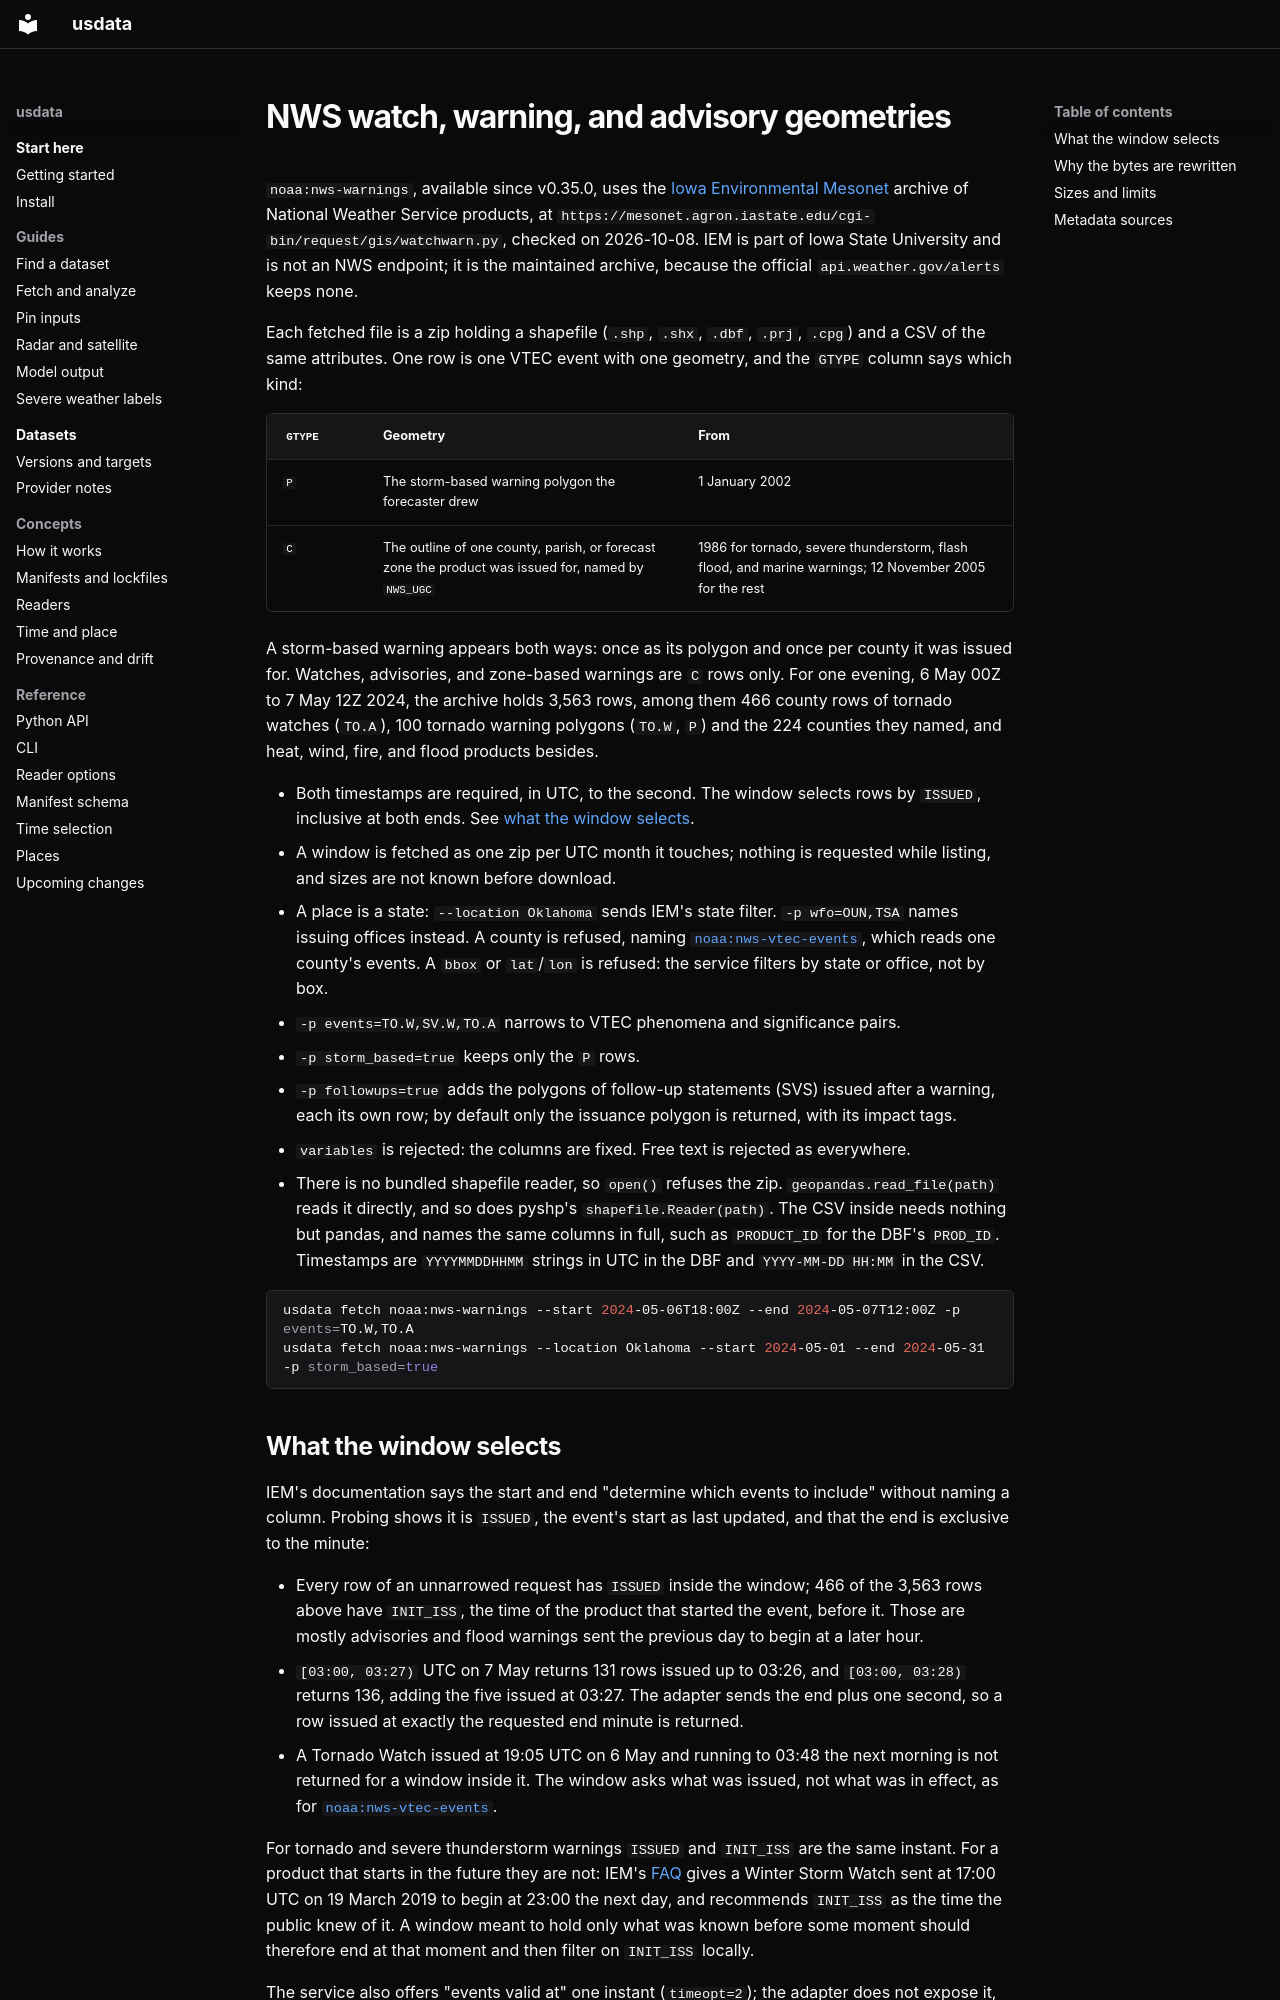

repository: jakeryderv/usdata · page: providers/noaa-nws-warnings/index.html · generator: mkdocs

# NWS watch, warning, and advisory geometries

`noaa:nws-warnings`, available since v0.35.0, uses the
[Iowa Environmental Mesonet](https://mesonet.agron.iastate.edu/request/gis/watchwarn.phtml)
archive of National Weather Service products, at
`https://mesonet.agron.iastate.edu/cgi-bin/request/gis/watchwarn.py`, checked on
2026-10-08. IEM is part of Iowa State University and is not an NWS endpoint; it
is the maintained archive, because the official `api.weather.gov/alerts` keeps
none.

Each fetched file is a zip holding a shapefile (`.shp`, `.shx`, `.dbf`, `.prj`,
`.cpg`) and a CSV of the same attributes. One row is one VTEC event with one
geometry, and the `GTYPE` column says which kind:

| `GTYPE` | Geometry | From |
|---|---|---|
| `P` | The storm-based warning polygon the forecaster drew | 1 January 2002 |
| `C` | The outline of one county, parish, or forecast zone the product was issued for, named by `NWS_UGC` | 1986 for tornado, severe thunderstorm, flash flood, and marine warnings; 12 November 2005 for the rest |

A storm-based warning appears both ways: once as its polygon and once per county
it was issued for. Watches, advisories, and zone-based warnings are `C` rows
only. For one evening, 6 May 00Z to 7 May 12Z 2024, the archive holds 3,563 rows,
among them 466 county rows of tornado watches (`TO.A`), 100 tornado warning
polygons (`TO.W`, `P`) and the 224 counties they named, and heat, wind, fire, and
flood products besides.

- Both timestamps are required, in UTC, to the second. The window selects rows
  by `ISSUED`, inclusive at both ends. See
  [what the window selects](#what-the-window-selects).
- A window is fetched as one zip per UTC month it touches; nothing is requested
  while listing, and sizes are not known before download.
- A place is a state: `--location Oklahoma` sends IEM's state filter.
  `-p wfo=OUN,TSA` names issuing offices instead. A county is refused, naming
  [`noaa:nws-vtec-events`](noaa-nws-vtec-events.md), which reads one county's
  events. A `bbox` or `lat`/`lon` is refused: the service filters by state or
  office, not by box.
- `-p events=TO.W,SV.W,TO.A` narrows to VTEC phenomena and significance pairs.
- `-p storm_based=true` keeps only the `P` rows.
- `-p followups=true` adds the polygons of follow-up statements (SVS) issued
  after a warning, each its own row; by default only the issuance polygon is
  returned, with its impact tags.
- `variables` is rejected: the columns are fixed. Free text is rejected as
  everywhere.
- There is no bundled shapefile reader, so `open()` refuses the zip.
  `geopandas.read_file(path)` reads it directly, and so does pyshp's
  `shapefile.Reader(path)`. The CSV inside needs nothing but pandas, and names
  the same columns in full, such as `PRODUCT_ID` for the DBF's `PROD_ID`.
  Timestamps are `YYYYMMDDHHMM` strings in UTC in the DBF and
  `YYYY-MM-DD HH:MM` in the CSV.

```sh
usdata fetch noaa:nws-warnings --start 2024-05-06T18:00Z --end 2024-05-07T12:00Z -p events=TO.W,TO.A
usdata fetch noaa:nws-warnings --location Oklahoma --start 2024-05-01 --end 2024-05-31 -p storm_based=true
```
